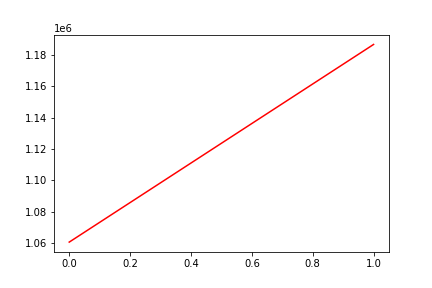

Values plotted in this chart, from the file beside it:
, date, assets
0, 0, 1060693
1, 20170919, 1186629
